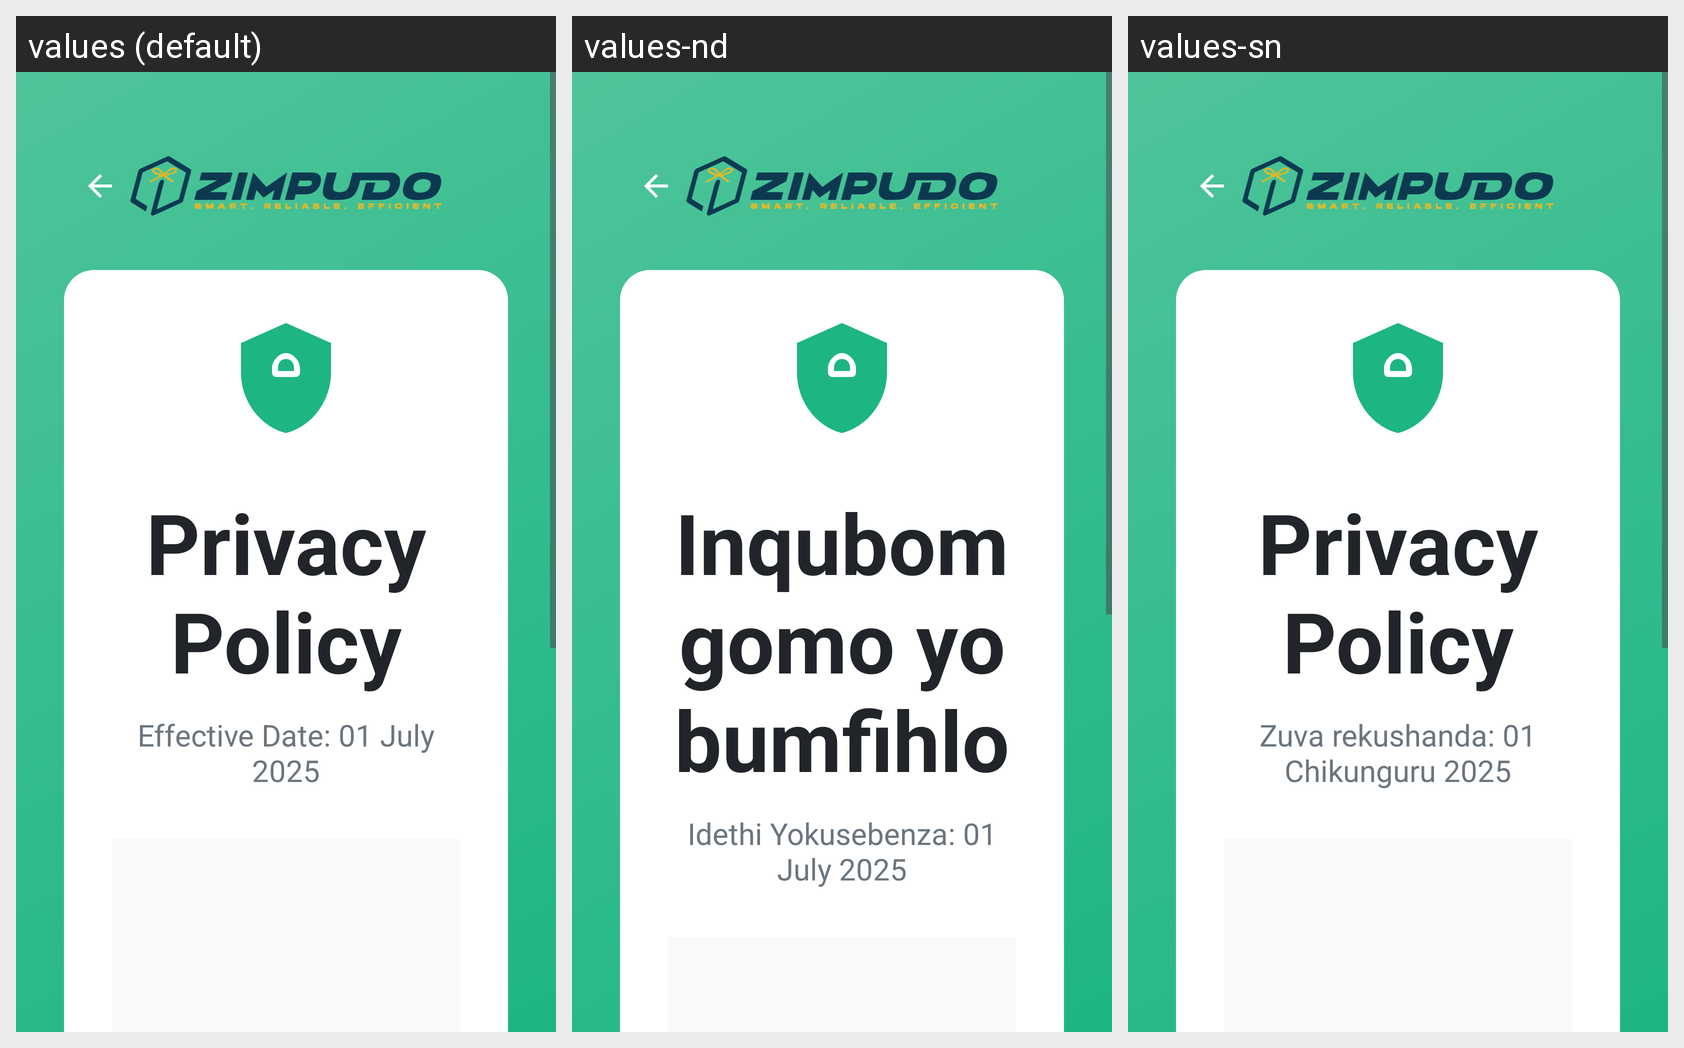

Locale-by-locale string values for the Android screen shown in this grid:
Android screen res/layout/activity_privacy_policy.xml rendered under 3 locales, left to right: values (default), values-nd, values-sn. Device: Nexus 5 (rendered at 1080×1920; each locale shown at half size, 540×960, under a caption strip naming it); theme Theme.ZimpudoKiosk.Fullscreen.
Strings drawn on this screen, with the default value and each locale's value (text and hints the layout hard-codes, and strings that could not be matched under every locale, appear in the picture but are not listed):

privacy_policy
  values: Privacy Policy
  values-nd: Inqubomgomo yobumfihlo
  values-sn: Privacy Policy

effective_date
  values: Effective Date: 01 July 2025
  values-nd: Idethi Yokusebenza: 01 July 2025
  values-sn: Zuva rekushanda: 01 Chikunguru 2025
